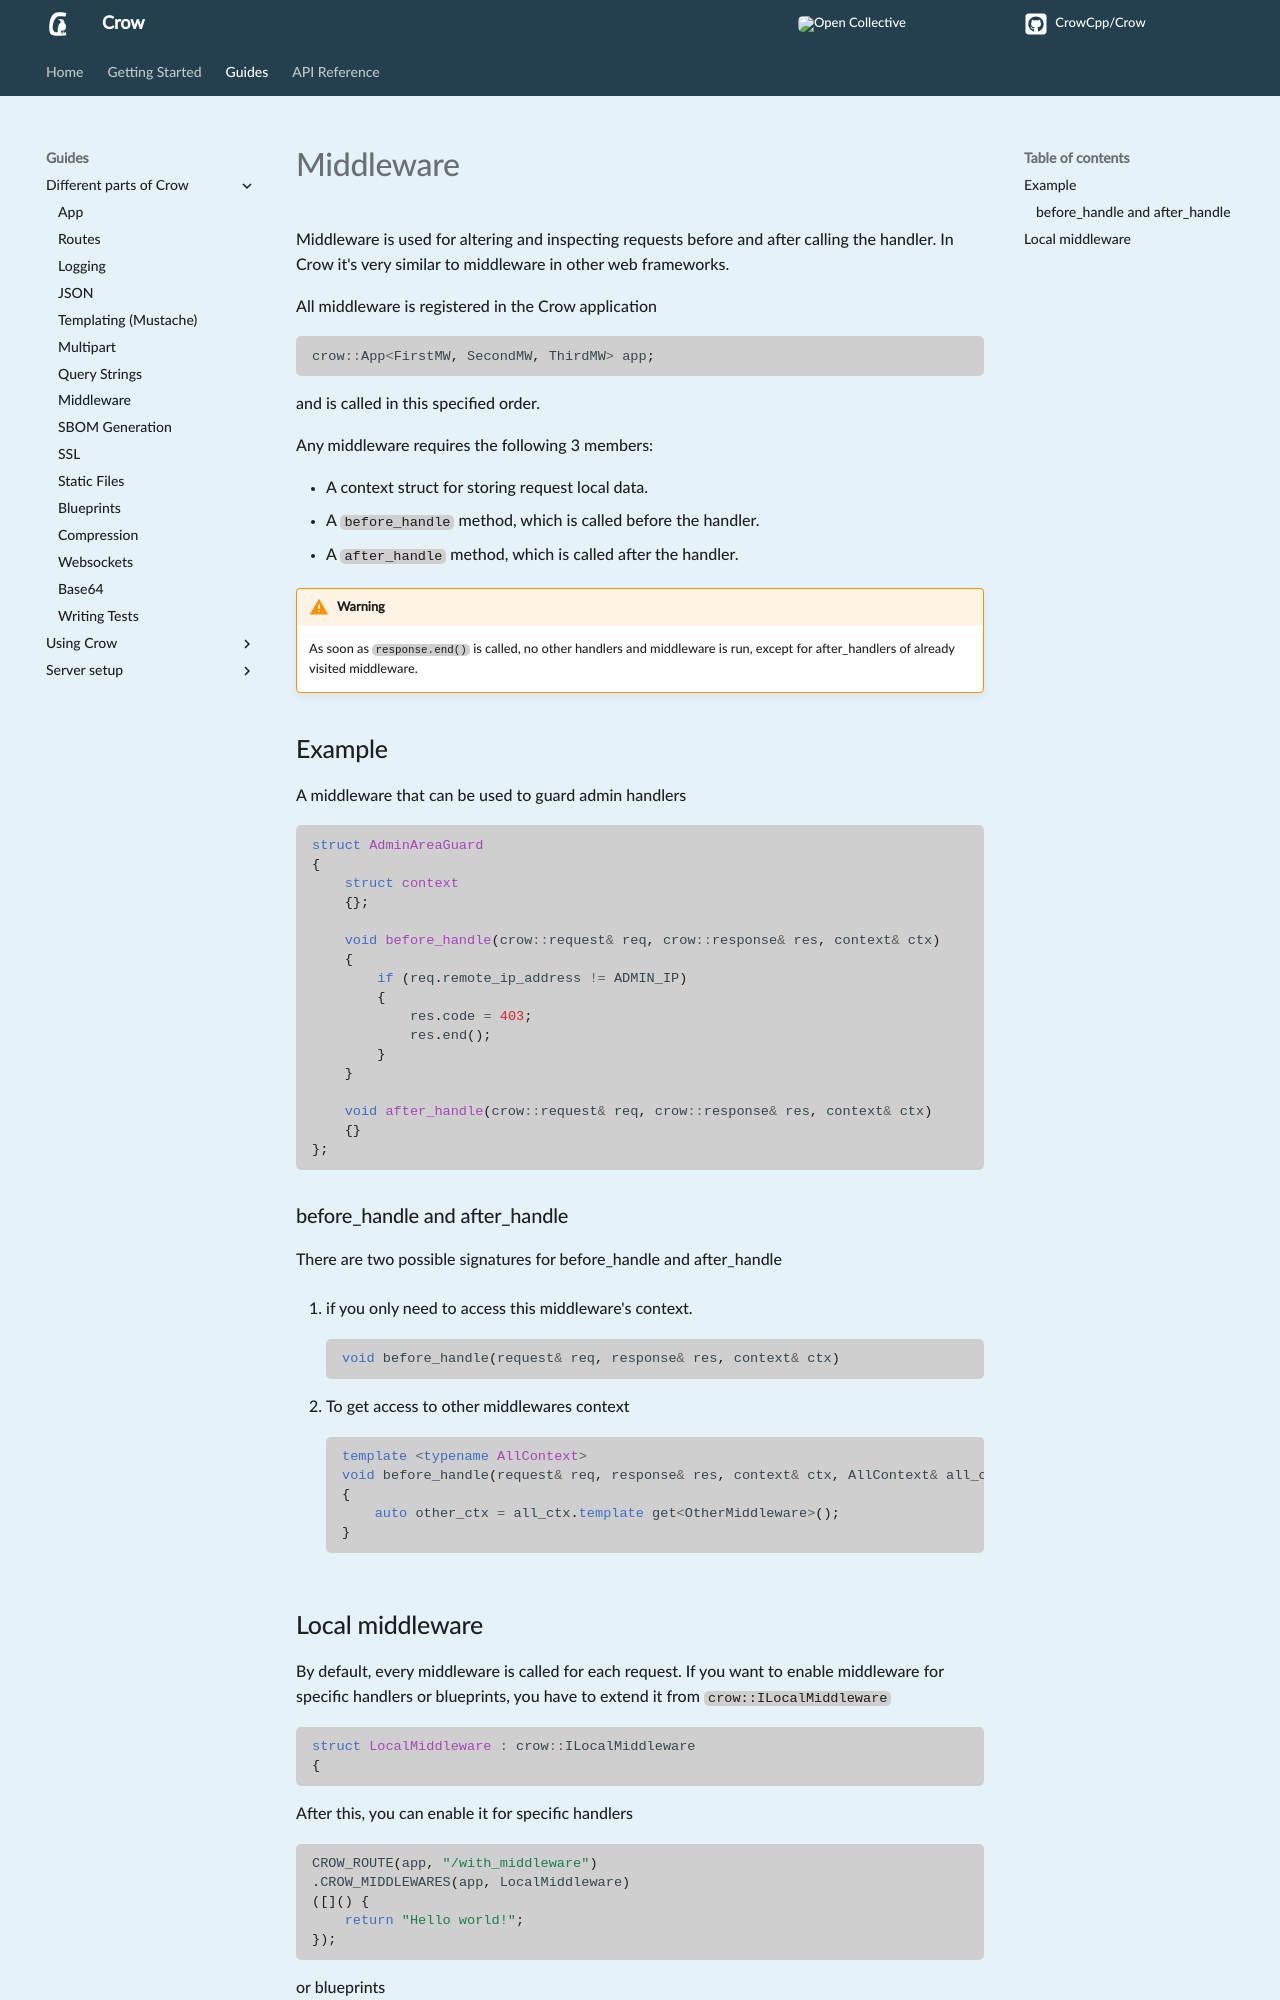

repository: CrowCpp/Crow · page: master/guides/middleware/index.html · generator: mkdocs

Middleware is used for altering and inspecting requests before and after calling the handler. In Crow it's very similar to middleware in other web frameworks.

All middleware is registered in the Crow application

```cpp
crow::App<FirstMW, SecondMW, ThirdMW> app;
```

and is called in this specified order.

Any middleware requires the following 3 members:

* A context struct for storing request local data.
* A `before_handle` method, which is called before the handler.
* A `after_handle` method, which is called after the handler.

!!! warning

    As soon as `response.end()` is called, no other handlers and middleware is run, except for after_handlers of already visited middleware.


## Example

A middleware that can be used to guard admin handlers

```cpp
struct AdminAreaGuard
{
    struct context
    {};

    void before_handle(crow::request& req, crow::response& res, context& ctx)
    {
        if (req.remote_ip_address != ADMIN_IP)
        {
            res.code = 403;
            res.end();
        }
    }

    void after_handle(crow::request& req, crow::response& res, context& ctx)
    {}
};
```


### before_handle and after_handle
There are two possible signatures for before_handle and after_handle

1. if you only need to access this middleware's context.

    ```cpp
    void before_handle(request& req, response& res, context& ctx)
    ```

2. To get access to other middlewares context

    ``` cpp
    template <typename AllContext>
    void before_handle(request& req, response& res, context& ctx, AllContext& all_ctx)
    {
        auto other_ctx = all_ctx.template get<OtherMiddleware>();
    }
    ```
